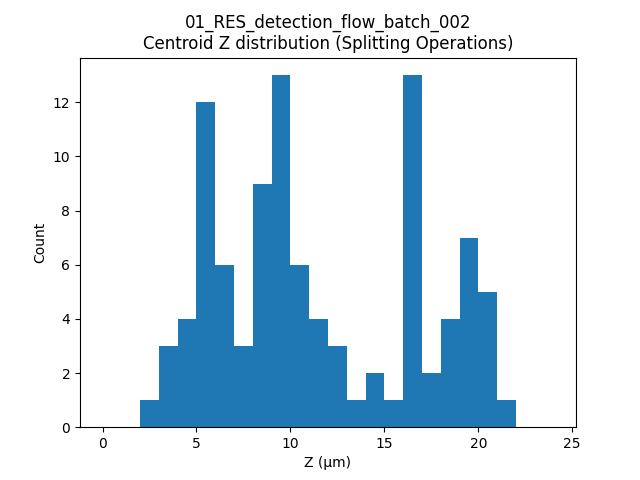

Data behind this chart, as committed beside it:
label, t, centroid_z
391, 18, 9.576
391, 20, 9.222
4, 21, 3.914
259, 23, 4.091
298, 26, 8.017
408, 27, 12.73
183, 28, 5.445
408, 28, 13.2
183, 29, 5.813
252, 29, 5.744
298, 29, 8.03
183, 30, 6.024
71, 35, 3.058
71, 36, 2.976
330, 38, 7.459
875, 38, 18.04
584, 39, 20.46
39, 41, 5.114
254, 41, 6.799
604, 42, 19.76
27, 43, 4.862
521, 43, 16.92
521, 44, 16.35
29, 45, 5.5
20, 46, 4.439
521, 48, 16.82
243, 49, 3.174
669, 49, 9.209
461, 50, 18.43
685, 50, 5.582
461, 51, 19.02
498, 51, 14.99
520, 51, 16.57
521, 51, 17.92
669, 51, 9.77
685, 51, 5.254
1296, 51, 17.29
461, 52, 19.91
520, 52, 16.36
285, 53, 5.686
520, 53, 16.36
1216, 53, 12.06
148, 54, 7.724
285, 54, 4.988
520, 54, 16.44
308, 55, 15.35
520, 55, 16.7
298, 56, 9.115
520, 56, 16.48
298, 57, 9.251
520, 57, 16.91
298, 58, 9.076
520, 58, 16.73
520, 59, 16.8
193, 60, 11.09
1022, 60, 18.07
193, 61, 11.89
522, 61, 20.24
1422, 61, 6.669
193, 62, 12.09
... 40 more rows
